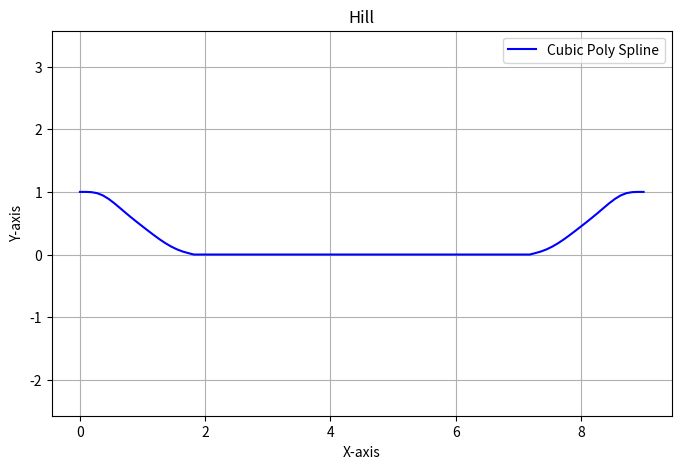

Here is the Python script that generated this plot:
import numpy as np
from scipy.interpolate import PPoly
import matplotlib.pyplot as plt
from bisect import bisect_right
import pandas as pd


def calcz(x,xb,coeffs):
    ind = bisect_right(xb,x)-1
    c = coeffs[:,ind]
    return c[3] + c[2]*x + c[1]*x*x + c[0]*x*x*x

def hill(x):
    h = 28.0
    xstar = x * h
    xstar[xstar > 128] = 252 - xstar[xstar > 128]
    ystar = np.zeros(x.shape)
    idx = (0.0 <= xstar) & (xstar < 9.0)
    ystar[idx] = np.minimum(
        28 * np.ones(x[idx].shape),
        2.800000000000e01
        + 0.000000000000e00 * xstar[idx]
        + 6.775070969851e-03 * xstar[idx] ** 2
        - 2.124527775800e-03 * xstar[idx] ** 3,
    )
    idx = (9.0 <= xstar) & (xstar < 14.0)
    ystar[idx] = (
        2.507355893131e01
        + 9.754803562315e-01 * xstar[idx]
        - 1.016116352781e-01 * xstar[idx] ** 2
        + 1.889794677828e-03 * xstar[idx] ** 3
    )
    idx = (14.0 <= xstar) & (xstar < 20.0)
    ystar[idx] = (
        2.579601052357e01
        + 8.206693007457e-01 * xstar[idx]
        - 9.055370274339e-02 * xstar[idx] ** 2
        + 1.626510569859e-03 * xstar[idx] ** 3
    )
    idx = (20.0 <= xstar) & (xstar < 30.0)
    ystar[idx] = (
        4.046435022819e01
        - 1.379581654948e00 * xstar[idx]
        + 1.945884504128e-02 * xstar[idx] ** 2
        - 2.070318932190e-04 * xstar[idx] ** 3
    )
    idx = (30.0 <= xstar) & (xstar < 40.0)
    ystar[idx] = (
        1.792461334664e01
        + 8.743920332081e-01 * xstar[idx]
        - 5.567361123058e-02 * xstar[idx] ** 2
        + 6.277731764683e-04 * xstar[idx] ** 3
    )
    idx = (40.0 <= xstar) & (xstar < 50.0)
    ystar[idx] = np.maximum(
        np.zeros(x[idx].shape),
        5.639011190988e01
        - 2.010520359035e00 * xstar[idx]
        + 1.644919857549e-02 * xstar[idx] ** 2
        + 2.674976141766e-05 * xstar[idx] ** 3,
    )

    return ystar / h


def main():

    xplusmax = 9.0
    yplusmax = 4.5
    h = 28.0
    hm = h/1000.0
    xmax = xplusmax*h
    ymax = yplusmax*h
    zadd = 0.00096591 # One cell height where H_z=0.085 and N_z=88

    ngridx = 100
    ngridy = 50

    xnew = np.linspace(0, xplusmax, ngridx)
    znew = np.array(hill(xnew))
    ynew = np.linspace(0,yplusmax,ngridy)


    # Plot to verify
    plt.figure(figsize=(8, 5))
    plt.plot(xnew, znew, color='blue', label='Cubic Poly Spline')

    # Add formatting
    plt.title('Hill')
    plt.xlabel('X-axis')
    plt.ylabel('Y-axis')
    plt.legend()
    plt.axis('equal') 
    plt.grid(True)
    plt.savefig('hill.png')

    # Output csv

    outdf = pd.DataFrame({
        'x':xnew*hm,
        'y':xnew*0,
        'z':znew*hm
    })

    outdf.to_csv('periodic_hill.csv', index=False)

    # Write to .curve format
    with open('periodic_hill.curve', 'w') as f:
        f.write(f"{len(outdf.x)}\n")
        for x, y, z in zip(outdf.x, outdf.y, outdf.z):
            f.write(f"{x} {y} {z}\n")

    # Output kynema file
    zall = np.array([])
    for x in range(xnew.size):
        zall = np.append(zall,np.ones(ngridy)*znew[x])

    output_array = np.array([])
    output_array = np.append(output_array,xnew*hm)
    output_array = np.append(output_array,ynew*hm)
    output_array = np.append(output_array,zall*hm + zadd)

    np.savetxt("terrain.txt", [xnew.size,ynew.size], fmt="%d")
    with open("terrain.txt", "a") as f:
        np.savetxt(f, output_array , fmt="%f")


if __name__ == "__main__":
    main()
